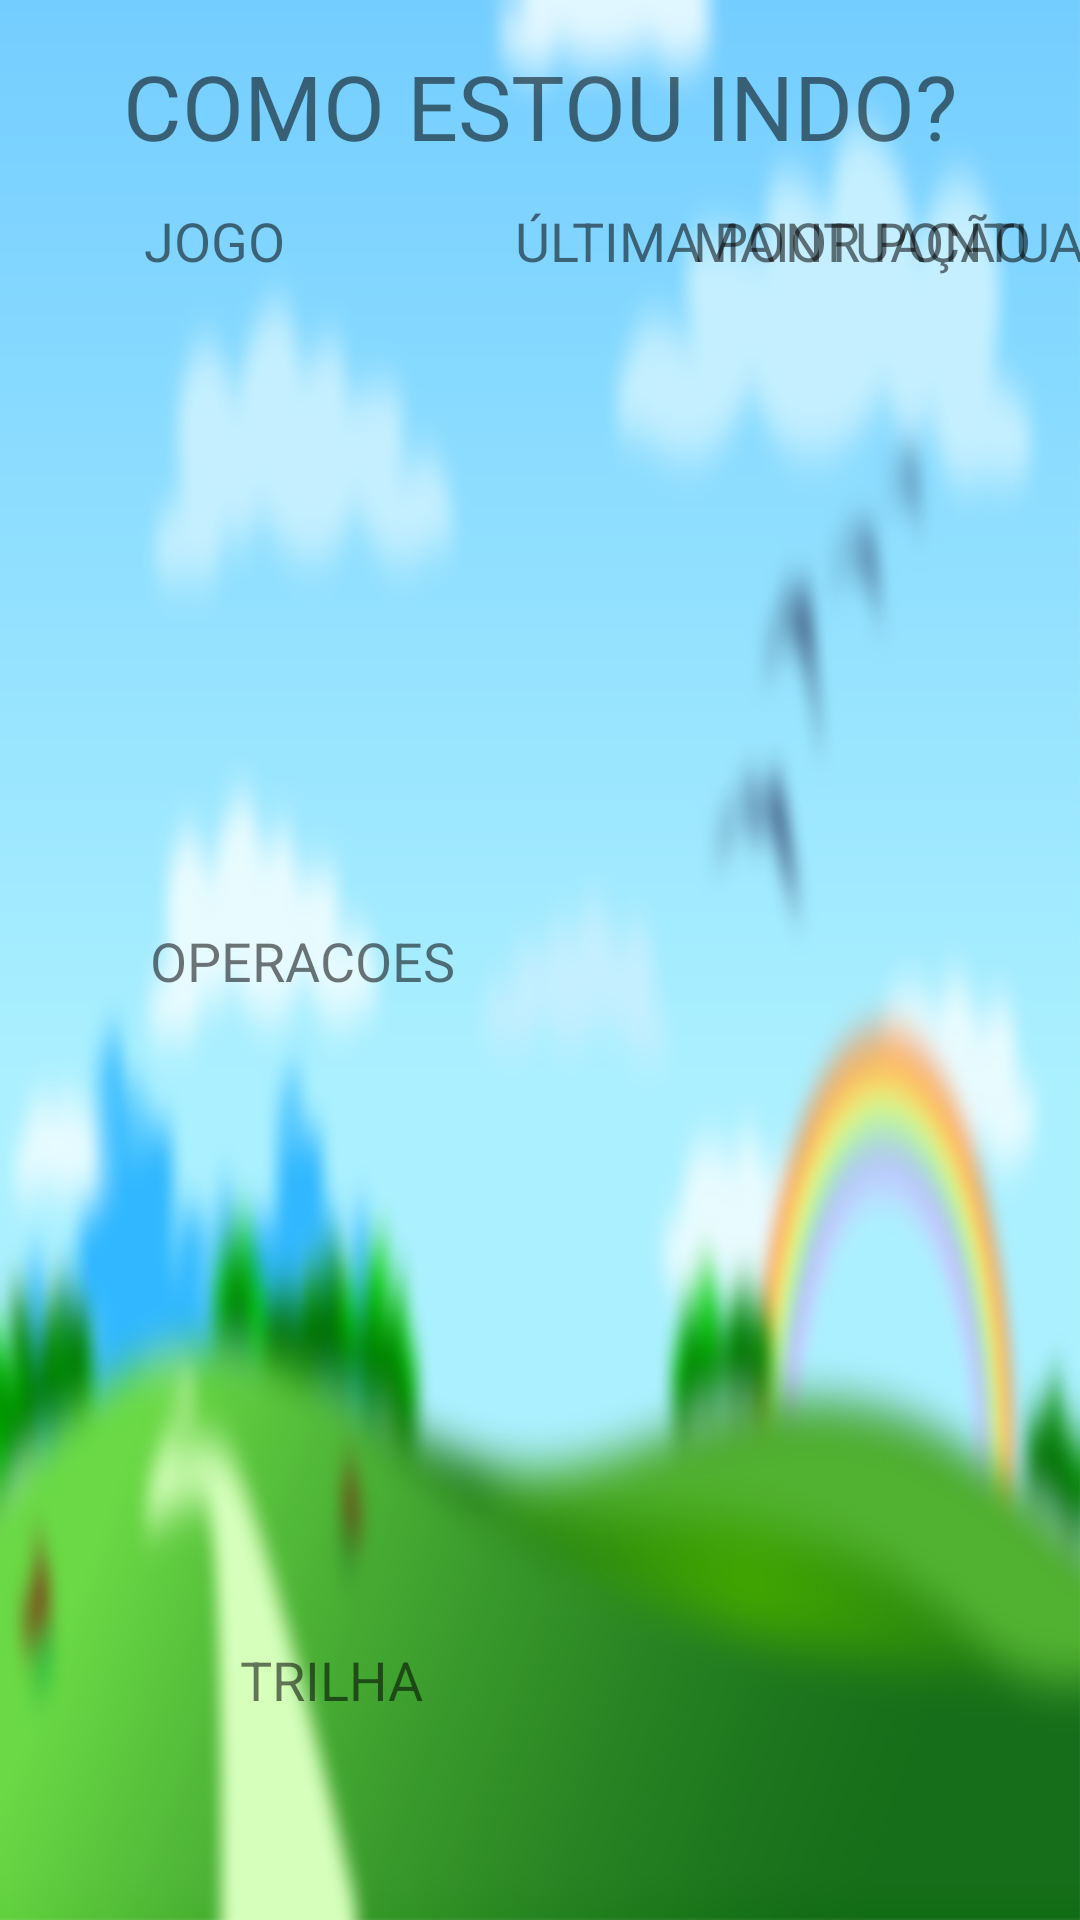

The Android layout XML behind this screen, and the referenced resources:
<!-- AndroidManifest.xml: activity theme NoActionbar -->
<!-- res/layout/activity_profile.xml -->
<?xml version="1.0" encoding="utf-8"?>
<android.support.constraint.ConstraintLayout xmlns:android="http://schemas.android.com/apk/res/android"
    xmlns:app="http://schemas.android.com/apk/res-auto"
    xmlns:tools="http://schemas.android.com/tools"
    android:layout_width="match_parent"
    android:layout_height="match_parent"
    tools:context=".app.activity.ProfileActivity"
    android:background="@mipmap/back_login_blur_screen">

    <TextView
        android:id="@+id/tituloProfile"
        android:layout_width="wrap_content"
        android:layout_height="wrap_content"
        android:layout_marginEnd="8dp"
        android:layout_marginLeft="8dp"
        android:layout_marginRight="8dp"
        android:layout_marginStart="8dp"
        android:layout_marginTop="15dp"
        android:text="COMO ESTOU INDO?"
        android:textSize="30sp"
        app:layout_constraintEnd_toEndOf="parent"
        app:layout_constraintStart_toStartOf="parent"
        app:layout_constraintTop_toTopOf="parent" />

    <TextView
        android:id="@+id/nomeJogo1"
        android:layout_width="wrap_content"
        android:layout_height="wrap_content"
        android:layout_marginBottom="8dp"
        android:layout_marginLeft="50dp"
        android:layout_marginStart="50dp"
        android:layout_marginTop="8dp"
        android:text="OPERACOES"
        android:textSize="18sp"
        app:layout_constraintBottom_toTopOf="@+id/nomeJogo2"
        app:layout_constraintStart_toStartOf="parent"
        app:layout_constraintTop_toBottomOf="@+id/labelJogo" />

    <TextView
        android:id="@+id/nomeJogo2"
        android:layout_width="wrap_content"
        android:layout_height="wrap_content"
        android:layout_marginBottom="68dp"
        android:layout_marginLeft="80dp"
        android:layout_marginStart="80dp"
        android:text="TRILHA"
        android:textSize="18sp"
        app:layout_constraintBottom_toBottomOf="parent"
        app:layout_constraintStart_toStartOf="parent" />

    <TextView
        android:id="@+id/labelRecord"
        android:layout_width="wrap_content"
        android:layout_height="wrap_content"
        android:layout_marginLeft="136dp"
        android:layout_marginStart="136dp"
        android:layout_marginTop="68dp"
        android:text="MAIOR PONTUAÇÃO"
        android:textSize="18sp"
        app:layout_constraintStart_toEndOf="@+id/labelJogo"
        app:layout_constraintTop_toTopOf="parent" />

    <TextView
        android:id="@+id/labelJogo"
        android:layout_width="wrap_content"
        android:layout_height="wrap_content"
        android:layout_marginLeft="48dp"
        android:layout_marginStart="48dp"
        android:layout_marginTop="68dp"
        android:text="JOGO"
        android:textSize="18sp"
        app:layout_constraintStart_toStartOf="parent"
        app:layout_constraintTop_toTopOf="parent" />

    <TextView
        android:id="@+id/labelUltimoScore"
        android:layout_width="wrap_content"
        android:layout_height="wrap_content"
        android:layout_marginEnd="16dp"
        android:layout_marginRight="16dp"
        android:layout_marginTop="68dp"
        android:text="ÚLTIMA PONTUAÇÃO"
        android:textSize="18sp"
        app:layout_constraintEnd_toEndOf="parent"
        app:layout_constraintTop_toTopOf="parent" />

    <TextView
        android:id="@+id/record1"
        android:layout_width="wrap_content"
        android:layout_height="wrap_content"
        android:layout_marginBottom="8dp"
        android:layout_marginLeft="136dp"
        android:layout_marginStart="136dp"
        android:layout_marginTop="8dp"
        android:textSize="18sp"
        app:layout_constraintBottom_toTopOf="@+id/record2"
        app:layout_constraintStart_toEndOf="@+id/nomeJogo1"
        app:layout_constraintTop_toBottomOf="@+id/labelRecord" />

    <TextView
        android:id="@+id/record2"
        android:layout_width="wrap_content"
        android:layout_height="wrap_content"
        android:layout_marginBottom="68dp"
        android:layout_marginLeft="136dp"
        android:layout_marginStart="136dp"
        android:textSize="18sp"
        app:layout_constraintBottom_toBottomOf="parent"
        app:layout_constraintStart_toEndOf="@+id/nomeJogo2" />

    <TextView
        android:id="@+id/score1"
        android:layout_width="wrap_content"
        android:layout_height="wrap_content"
        android:layout_marginBottom="8dp"
        android:layout_marginEnd="76dp"
        android:layout_marginRight="76dp"
        android:layout_marginTop="8dp"
        android:textSize="18sp"
        app:layout_constraintBottom_toTopOf="@+id/score2"
        app:layout_constraintEnd_toEndOf="parent"
        app:layout_constraintTop_toBottomOf="@+id/labelUltimoScore" />

    <TextView
        android:id="@+id/score2"
        android:layout_width="wrap_content"
        android:layout_height="wrap_content"
        android:layout_marginBottom="68dp"
        android:layout_marginEnd="76dp"
        android:layout_marginRight="76dp"
        android:textSize="18sp"
        app:layout_constraintBottom_toBottomOf="parent"
        app:layout_constraintEnd_toEndOf="parent" />
</android.support.constraint.ConstraintLayout>
<!-- resources referenced by this layout -->
<resources>
  <!-- mipmap back_login_blur_screen: png bitmap (mipmap-xxxhdpi, 625551 bytes) -->
  <style name="NoActionbar" parent="Theme.AppCompat.Light.NoActionBar">
          
          <item name="colorPrimary">@color/colorPrimary</item>
          <item name="colorPrimaryDark">@color/colorPrimaryDark</item>
          <item name="colorAccent">@color/colorAccent</item>
      </style>
  <color name="colorPrimary">#3F51B5</color>
  <color name="colorPrimaryDark">#303F9F</color>
  <color name="colorAccent">#ff4081</color>
</resources>
